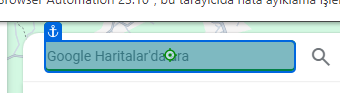
Task: Scrapes contact numbers from businesses from Google Maps
Workflow: Main

Step 1: type "[niche + " in " + city]"

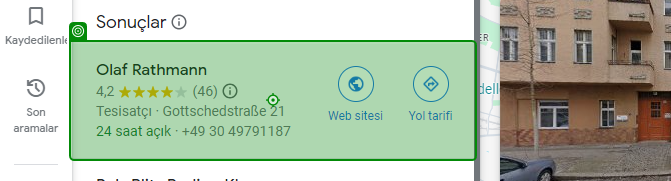
Step 2 [try]: click

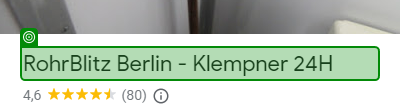
Step 3: get-text

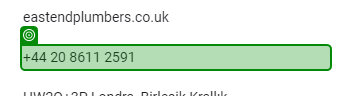
Step 4: get-text